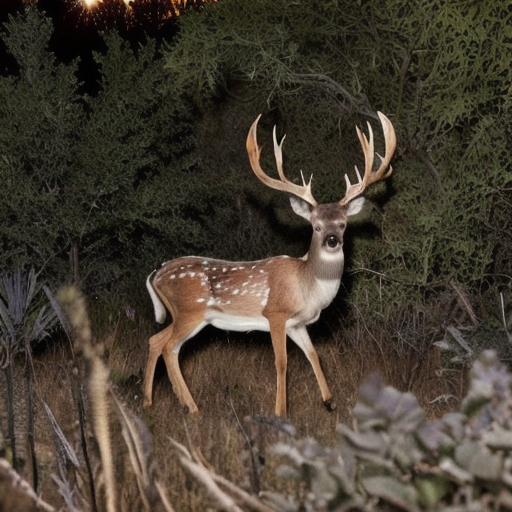
Generation parameters embedded in this image by AUTOMATIC1111 Stable Diffusion web UI or a fork of it (Forge, ...) (PNG 'parameters' text chunk):
A highly realistic trail camera photograph of a deer at night in a dry, natural environment with bushes, tall grass, and sparse trees. The deer is walking or grazing, with a natural composition that includes photorealistic fur texture. The deer appears off-center, slightly obscured by vegetation, and in close distance. The scene includes infrared lighting, producing a monochrome or faintly illuminated appearance
Steps: 30, Sampler: DPM++ 2M SDE Heun, Schedule type: Karras, CFG scale: 5, Seed: 557180934, Size: 512x512, Model hash: 33e58e8668, Model: juggernautXL_juggXIByRundiffusion, Refiner: Realistic_Vision_V6.0_NV_B1 [5d814d2f9c], Refiner switch at: 0.35, Version: v1.10.1